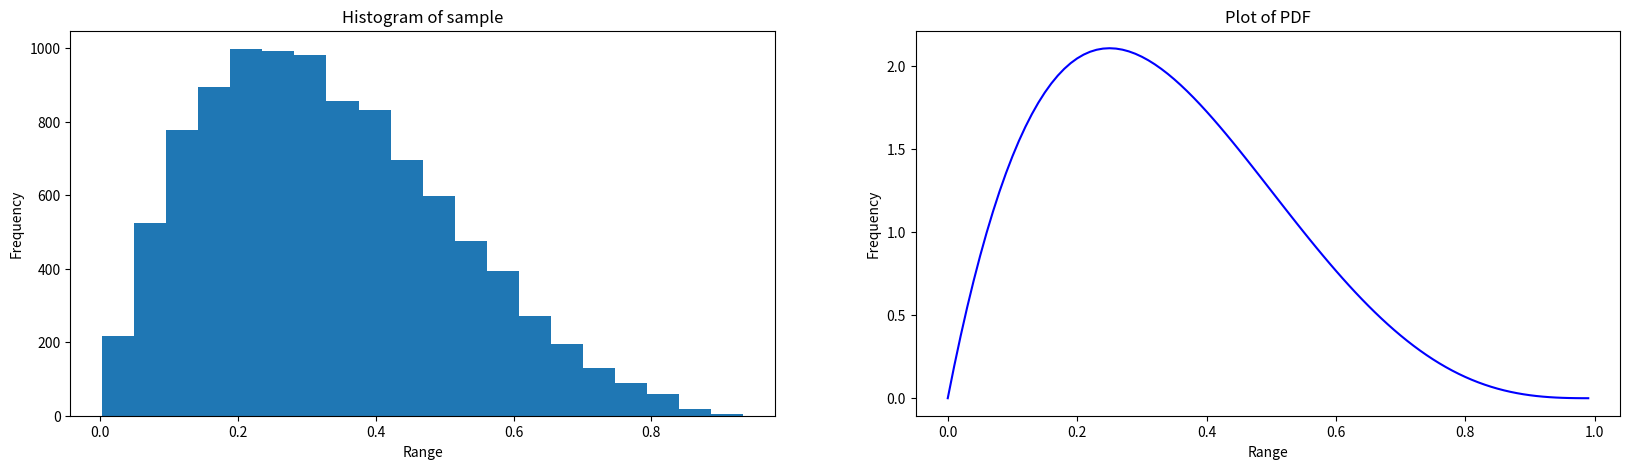
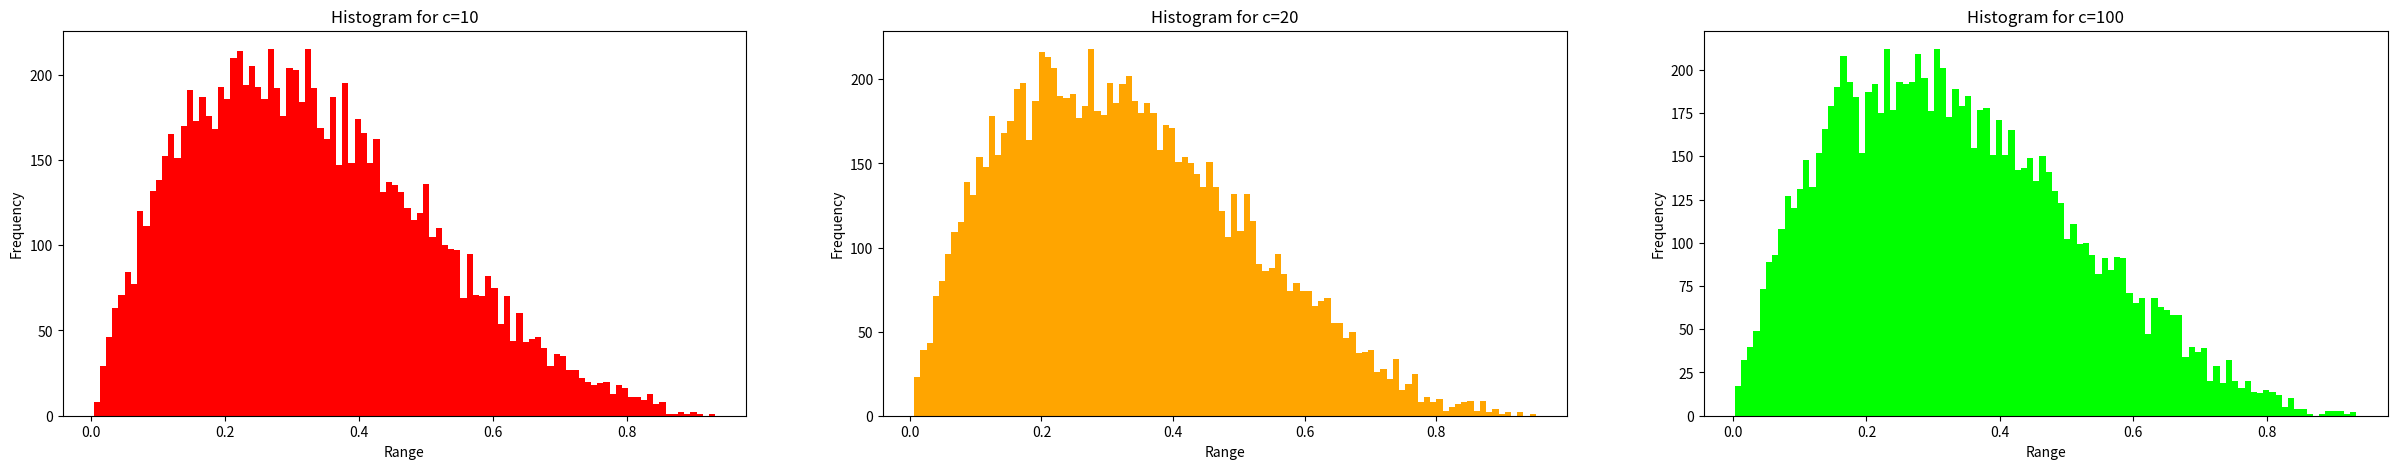

Write the Python code that produced these figures, in order.
import matplotlib.pyplot as plt
import numpy as np
import pandas as pd

N = 10000

# Creating a list to store sample
seq = []

# defining the function f(x)
def f(x):
    return 20*x*(1-x)**3

# defining the function g(x)
def g(x):
    return 2*x

# defining the inverse of CDF G(x)
def G_in(x):
    return np.sqrt(x)

# list to store num of iterations to generate a variable from distribution f(x)
iter = [0]*N

# Function for generating 10000 random variables
def generate_rv(c):
    seq = []
    for i in range(N):
        while 1:
            # generate u from U(0,1)
            u = np.random.uniform(0,1)

            # generate random variable X
            x = G_in(u)

            # Compute probability of acceptance
            p = f(x)/(c*g(x))
            p_x = np.random.uniform(0,1) 
            if p_x<=p:
                iter[i]+=1
                seq.append(x)
                break
            else:
                iter[i]+=1
                
    # computing sample mean
    sample_mean = np.mean(seq)
    print("Sample mean = ", sample_mean)

    print("Expectation of f(x) = ", 1/3)

    # Calculating approx value of P(0.25<=X<=0.75)
    p1 = np.sum([x<=0.75 and x>=0.25 for x in seq])/len(seq)
    print("Estimated value of P(0.25<=X<=0.75): ", p1)

    # Exact value of probability
    print("Exact value of P(0.25<=X<=0.75): ", 79/128)

    # Estimated average number of iterations required
    avg_it = np.mean(iter)
    print("Average number of iterations = ", avg_it)

    # Average number of iterations
    print("Actual Average number of iterations = ", c)

    return seq

# Generating seq using the smallest possible value of c
seq = generate_rv(c=10)

fig, ax = plt.subplots(1,2, figsize=(20,5))

print("Plotting graphs....")

ax[0].hist(seq, bins=20)
ax[0].set_xlabel('Range')
ax[0].set_ylabel('Frequency')
ax[0].set_title('Histogram of sample')

x = np.arange(0, 1, 0.01)
y = f(x)

ax[1].plot(x, y, '-b')
ax[1].set_xlabel('Range')
ax[1].set_ylabel('Frequency')
ax[1].set_title('Plot of PDF')

# generate sample for c=20,100
print()
seq1 = generate_rv(20)
print()
seq2 = generate_rv(100)

fig, ax = plt.subplots(1,3, figsize=(30,5))


ax[0].hist(seq, bins=100, color='r')
ax[0].set_xlabel('Range')
ax[0].set_ylabel('Frequency')
ax[0].set_title('Histogram for c=10')

ax[1].hist(seq1, bins=100, color='orange')
ax[1].set_xlabel('Range')
ax[1].set_ylabel('Frequency')
ax[1].set_title('Histogram for c=20')

ax[2].hist(seq2, bins=100, color='lime')
ax[2].set_xlabel('Range')
ax[2].set_ylabel('Frequency')
ax[2].set_title('Histogram for c=100')


plt.show()